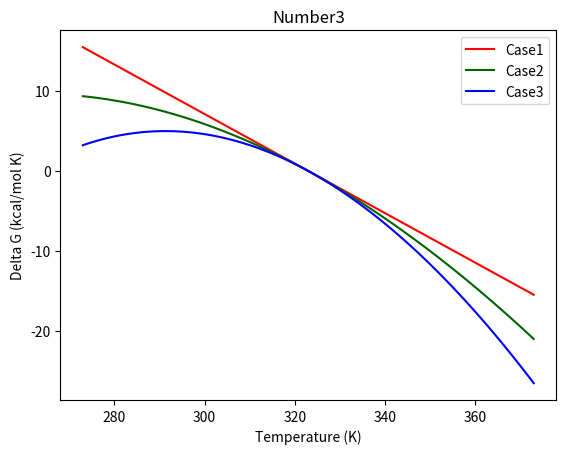

Python code for this plot:
#!/usr/bin/env python3

import sys
import matplotlib.pyplot as plt
import numpy as np
import scipy as sc
import math


def two_state(deltaH, Tm, deltaCp):
    
    Temp= [] 
    for value in range(273,374):
        Temp.append(value)
    #print(Temp)
    
    deltaG=[]
    for number in Temp:
        dG= deltaH * (1 - (number/Tm)) + deltaCp * (number * (1 - np.log(number/Tm)) - Tm)
        deltaG.append(dG)
        #print(deltaG)
    return deltaG

Temp= [] 
for value in range(273,374):
    Temp.append(value)
    #print(Temp)
    

glist_1=two_state(100,323,0)
glist_2=two_state(100,323,1.5)
glist_3=two_state(100,323,3)

fig, ax = plt.subplots()
ax.plot(Temp, glist_1 , color = "red", label = "Case1")
ax.plot(Temp, glist_2 , color = "darkgreen", label = "Case2")
ax.plot(Temp, glist_3 , color = "blue", label = "Case3")
plt.legend(loc="upper right")
ax.set_title("Number3")
ax.set_xlabel("Temperature (K)")
ax.set_ylabel("Delta G (kcal/mol K)")
fig.savefig("Number3.png")
plt.close(fig)
# plt.show()
